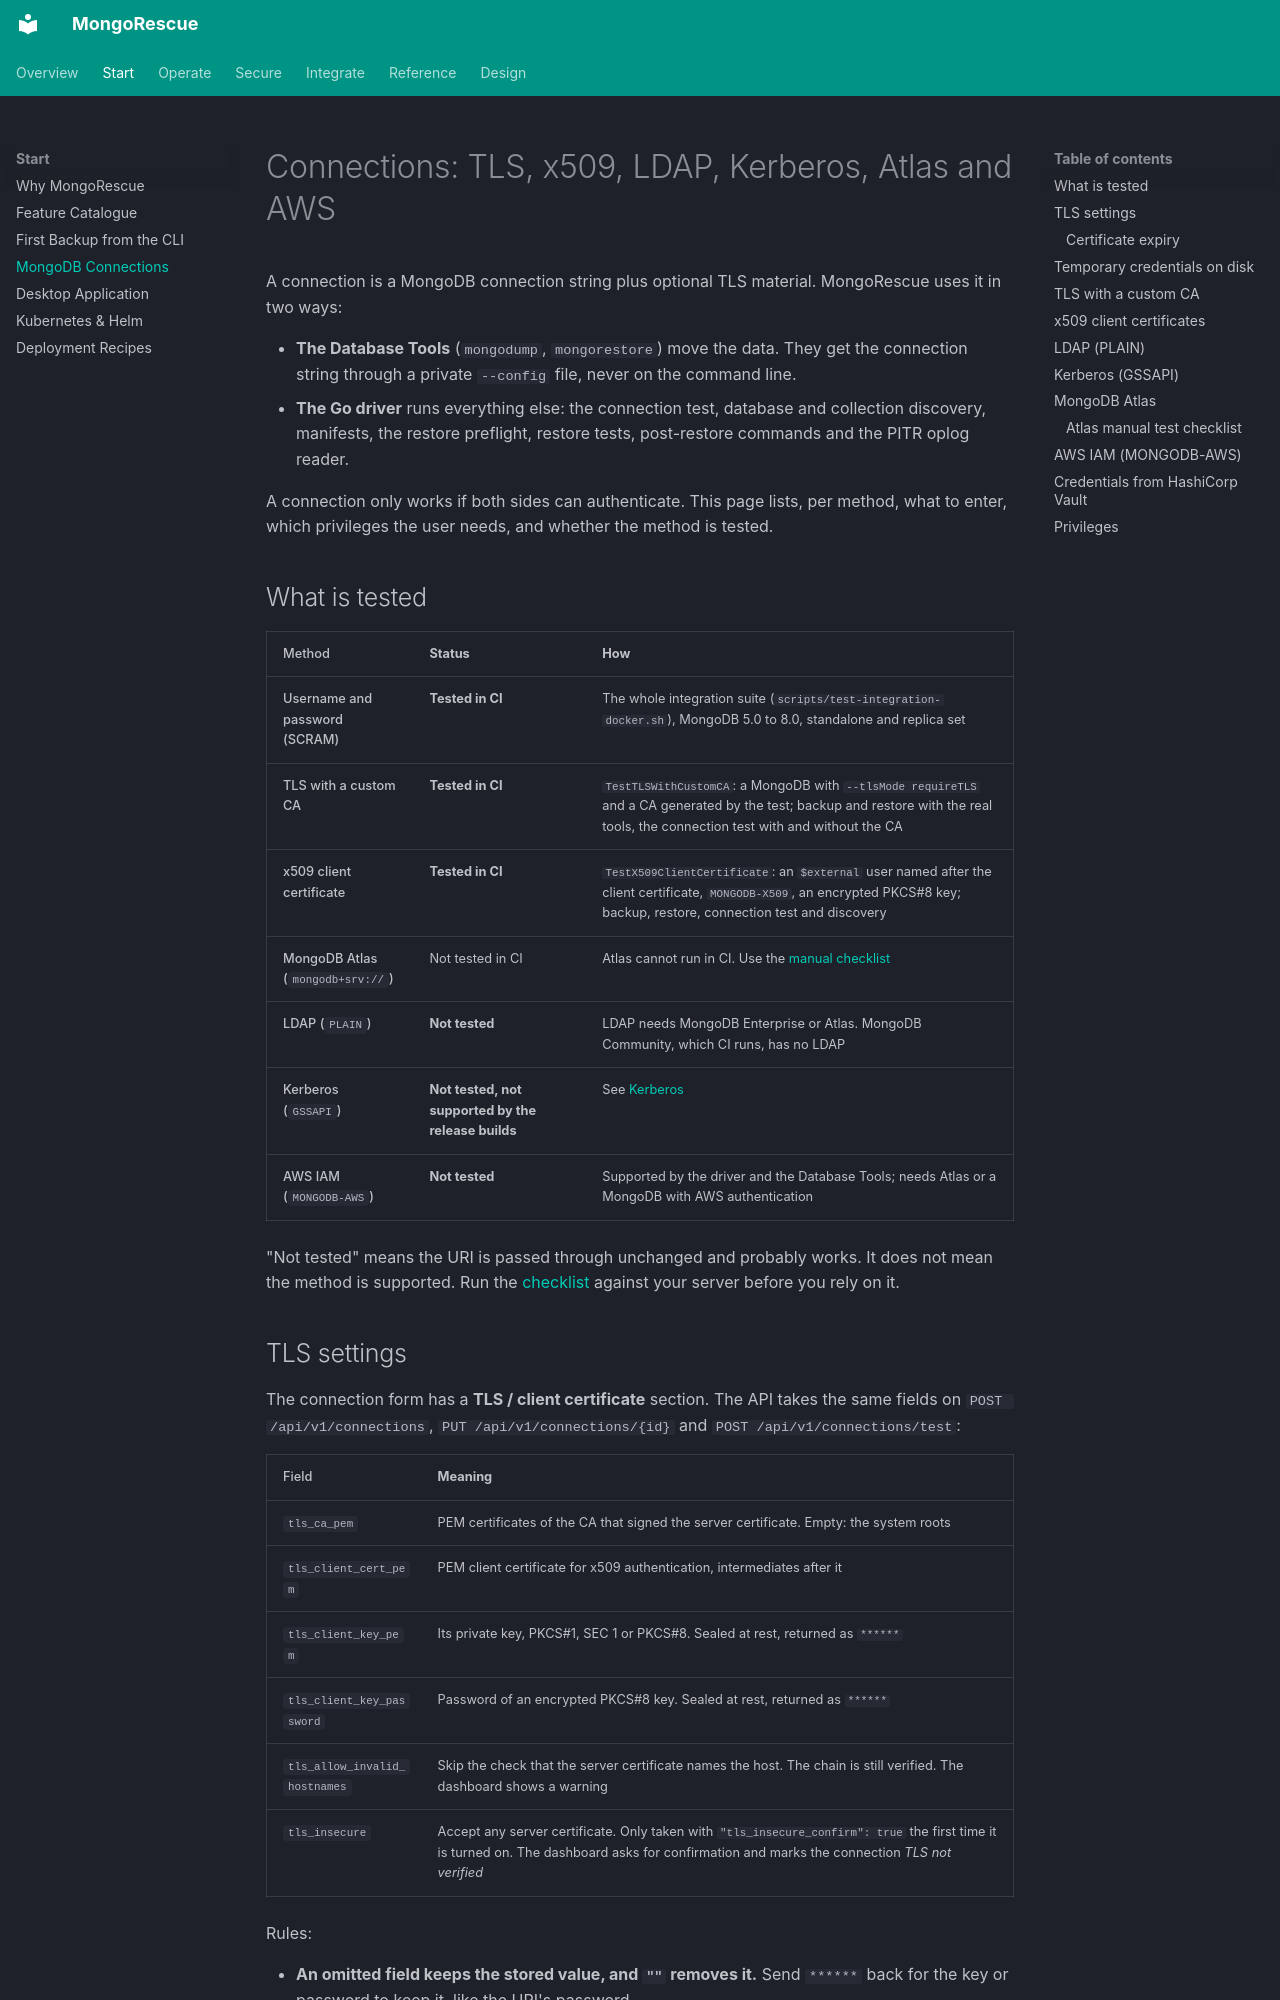

repository: YigitCittan/mongorescue · page: connections/index.html · generator: mkdocs

# Connections: TLS, x509, LDAP, Kerberos, Atlas and AWS

A connection is a MongoDB connection string plus optional TLS material. MongoRescue uses it in two ways:

- **The Database Tools** (`mongodump`, `mongorestore`) move the data. They get the connection string through a private `--config` file, never on the command line.
- **The Go driver** runs everything else: the connection test, database and collection discovery, manifests, the restore preflight, restore tests, post-restore commands and the PITR oplog reader.

A connection only works if both sides can authenticate. This page lists, per method, what to enter, which privileges the user needs, and whether the method is tested.

## What is tested

| Method | Status | How |
| :--- | :--- | :--- |
| Username and password (SCRAM) | **Tested in CI** | The whole integration suite (`scripts/test-integration-docker.sh`), MongoDB 5.0 to 8.0, standalone and replica set |
| TLS with a custom CA | **Tested in CI** | `TestTLSWithCustomCA`: a MongoDB with `--tlsMode requireTLS` and a CA generated by the test; backup and restore with the real tools, the connection test with and without the CA |
| x509 client certificate | **Tested in CI** | `TestX509ClientCertificate`: an `$external` user named after the client certificate, `MONGODB-X509`, an encrypted PKCS#8 key; backup, restore, connection test and discovery |
| MongoDB Atlas (`mongodb+srv://`) | Not tested in CI | Atlas cannot run in CI. Use the [manual checklist](#atlas-manual-test-checklist) |
| LDAP (`PLAIN`) | **Not tested** | LDAP needs MongoDB Enterprise or Atlas. MongoDB Community, which CI runs, has no LDAP |
| Kerberos (`GSSAPI`) | **Not tested, not supported by the release builds** | See [Kerberos](#kerberos-gssapi) |
| AWS IAM (`MONGODB-AWS`) | **Not tested** | Supported by the driver and the Database Tools; needs Atlas or a MongoDB with AWS authentication |

"Not tested" means the URI is passed through unchanged and probably works. It does not mean the method is supported. Run the [checklist](#atlas-manual-test-checklist) against your server before you rely on it.
